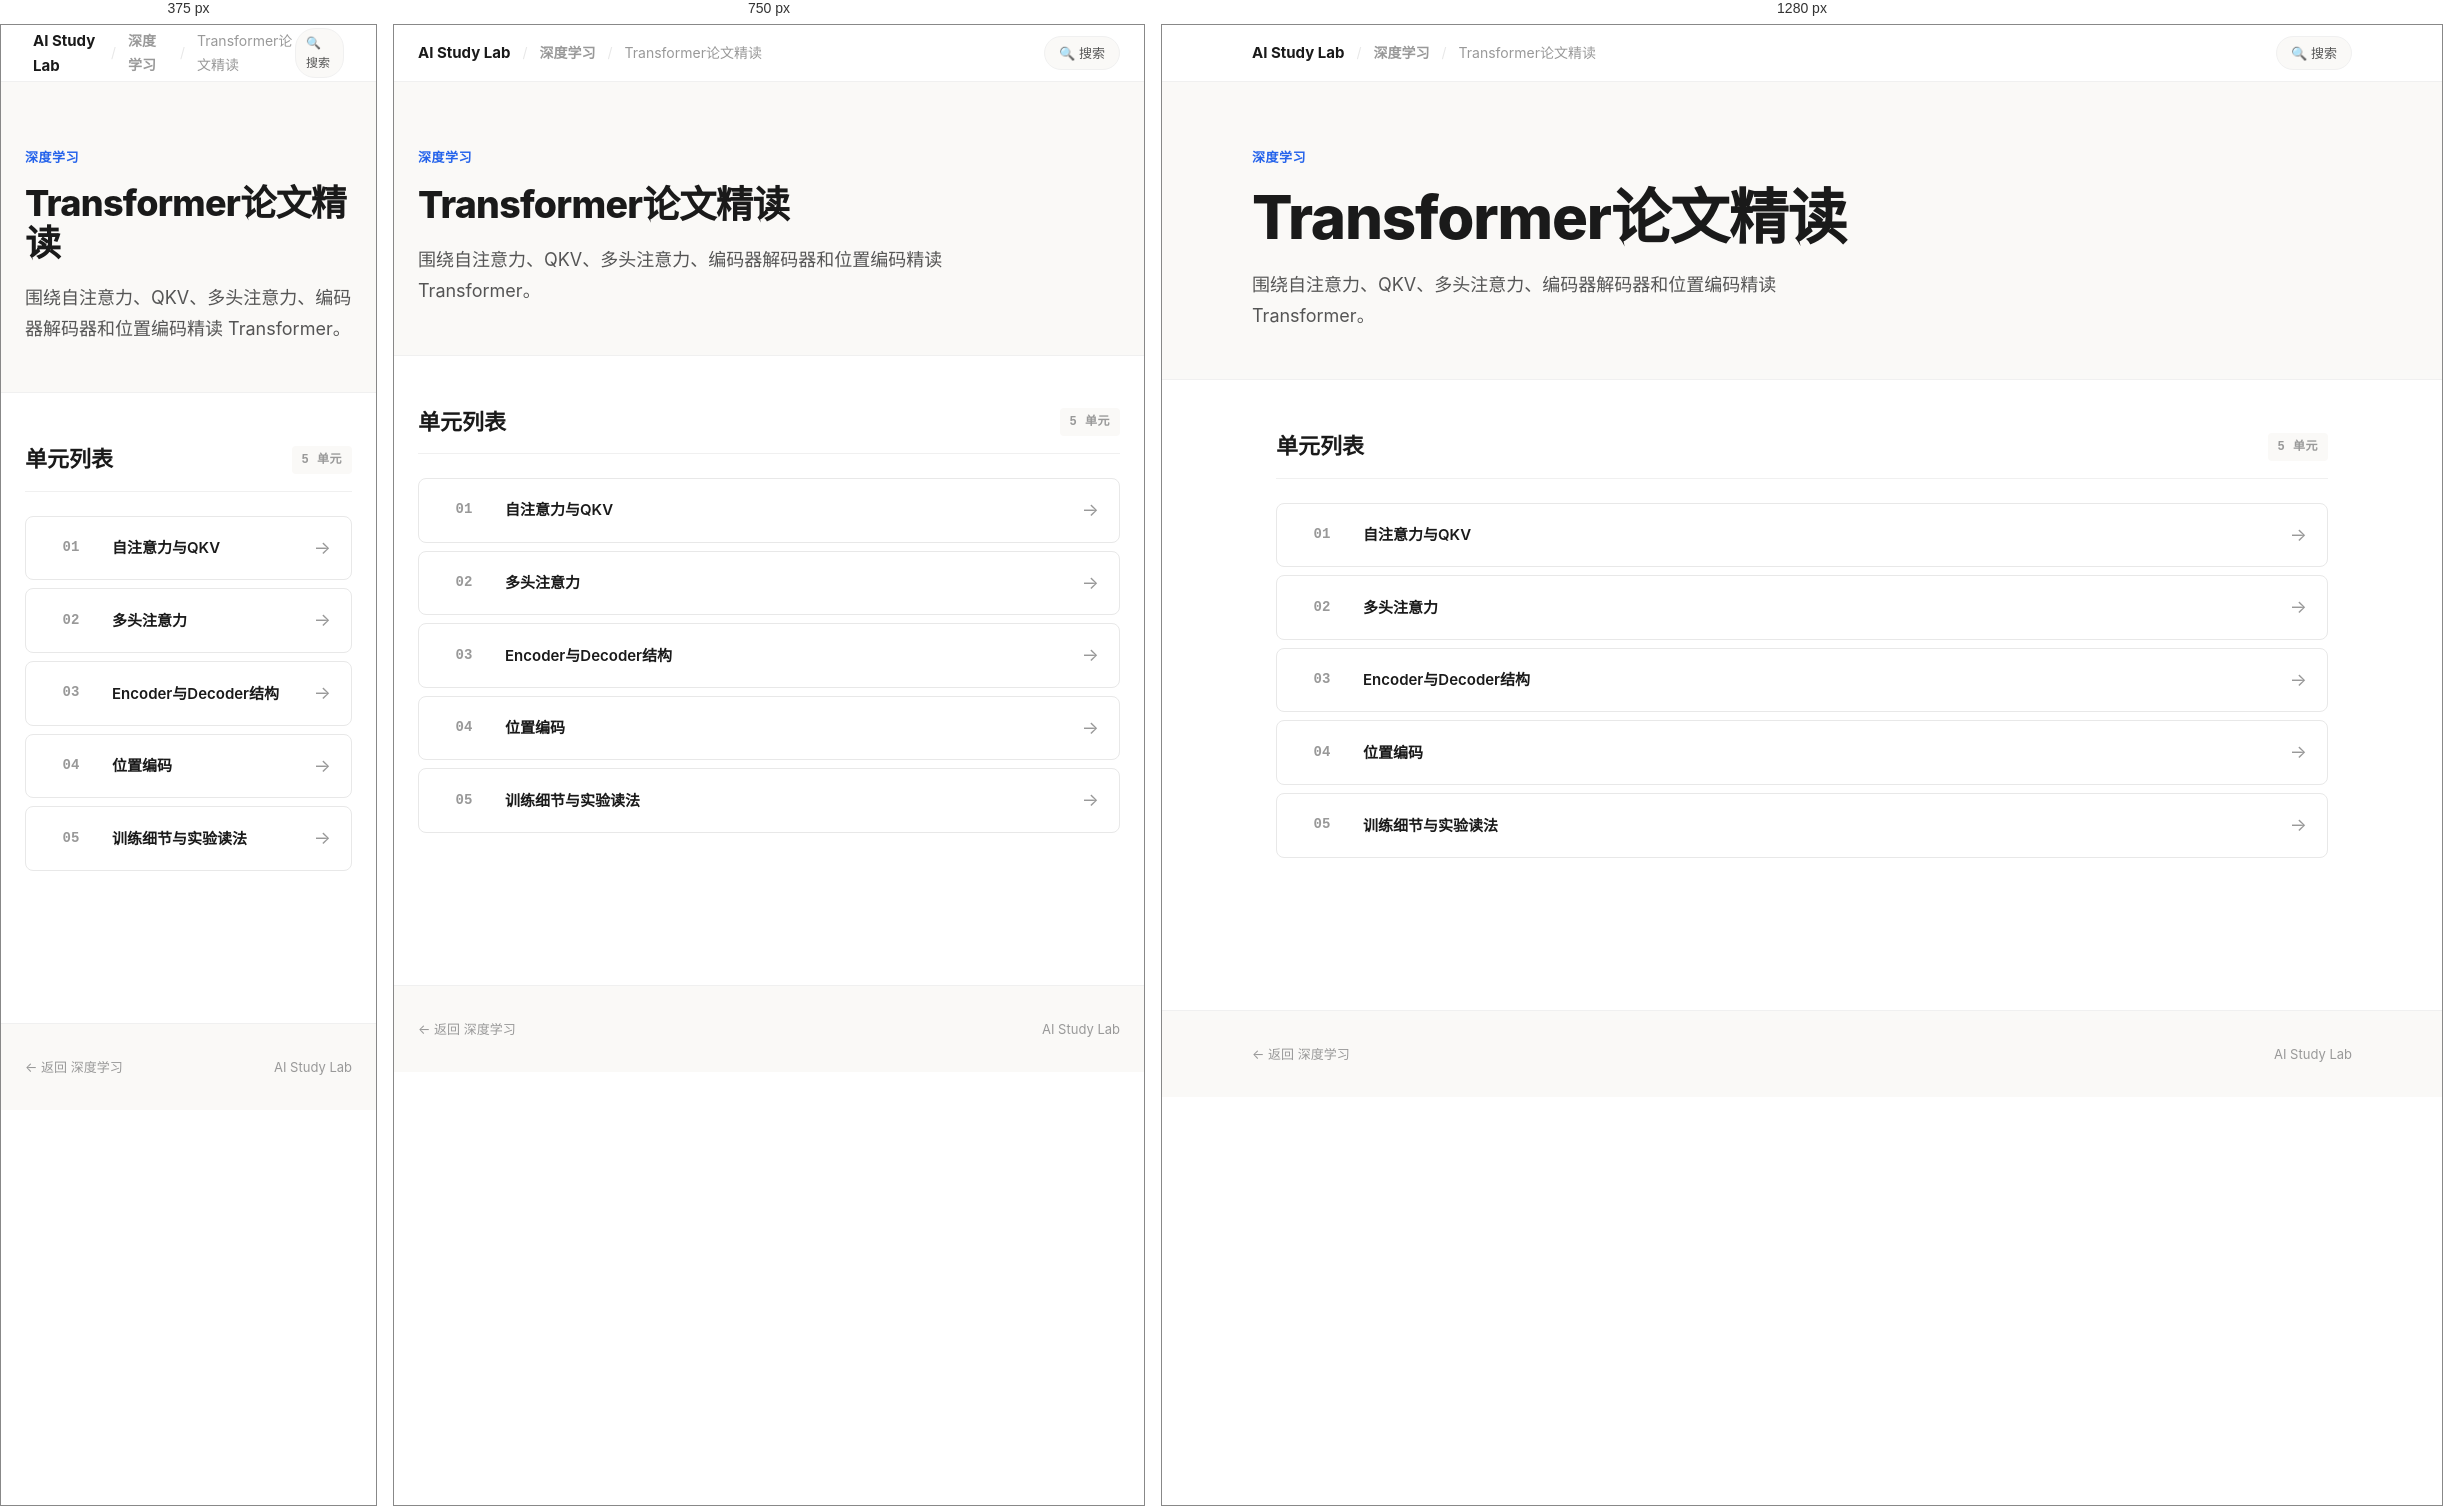
Rendered at 375 px, 750 px and 1280 px, left to right.

<!-- file: index.html -->
<!doctype html>
<html lang="zh-CN" data-page-shell="subcourse-index-v2">
<head>
  <meta charset="utf-8">
  <meta name="viewport" content="width=device-width, initial-scale=1">
  <title>Transformer论文精读 — AI Study Lab</title>
  <link rel="stylesheet" href="../../../assets/site-v2.css">
</head>
<body>

  <!-- Top Navigation -->
  <nav class="top-nav">
    <div class="top-nav-inner">
      <div class="top-nav-left">
        <a href="../../../index.html" class="brand-name">AI Study Lab</a>
        <span class="sep">/</span>
        <a href="../index.html">深度学习</a>
        <span class="sep">/</span>
        <span>Transformer论文精读</span>
      </div>
      <div class="top-nav-right">
        <a href="../../../search.html" class="nav-pill">🔍 搜索</a>
      </div>
    </div>
  </nav>

  <!-- Hero -->
  <header class="hero">
    <div class="hero-inner">
      <div class="hero-kicker">深度学习</div>
      <h1 class="hero-title">Transformer论文精读</h1>
      <p class="hero-desc">围绕自注意力、QKV、多头注意力、编码器解码器和位置编码精读 Transformer。</p>
    </div>
  </header>

  <!-- Unit List -->
  <main class="content">
    <section class="section">
      <div class="section-head">
        <h2>单元列表</h2>
        <span class="section-tag">5 单元</span>
      </div>
      <div class="unit-list">
        <a class="unit-item" href="01_自注意力与QKV/学习页.html">
          <div class="unit-num">01</div>
          <div class="unit-title">自注意力与QKV</div>
          <div class="unit-arrow">→</div>
        </a>
        <a class="unit-item" href="02_多头注意力/学习页.html">
          <div class="unit-num">02</div>
          <div class="unit-title">多头注意力</div>
          <div class="unit-arrow">→</div>
        </a>
        <a class="unit-item" href="03_Encoder与Decoder结构/学习页.html">
          <div class="unit-num">03</div>
          <div class="unit-title">Encoder与Decoder结构</div>
          <div class="unit-arrow">→</div>
        </a>
        <a class="unit-item" href="04_位置编码/学习页.html">
          <div class="unit-num">04</div>
          <div class="unit-title">位置编码</div>
          <div class="unit-arrow">→</div>
        </a>
        <a class="unit-item" href="05_训练细节与实验读法/学习页.html">
          <div class="unit-num">05</div>
          <div class="unit-title">训练细节与实验读法</div>
          <div class="unit-arrow">→</div>
        </a>
      </div>
    </section>
  </main>

  <footer class="site-footer">
    <div class="site-footer-inner">
      <span><a href="../index.html" style="color: var(--text-muted); text-decoration: none;">← 返回 深度学习</a></span>
      <span>AI Study Lab</span>
    </div>
  </footer>

</body>
</html>


/* @media block from site-v2.css */
@media (max-width: 900px) {
  .card.major { grid-column: span 1; }
  .card-grid-2, .card-grid-3, .card-grid-4 {
    grid-template-columns: repeat(2, minmax(0, 1fr));
  }
}

/* @media block from site-v2.css */
@media (max-width: 600px) {
  .card-grid, .card-grid-2, .card-grid-3, .card-grid-4 {
    grid-template-columns: 1fr;
  }
  .top-nav-inner { padding: 0 8px; }
  .nav-pill { padding: 4px 10px; font-size: 12px; }
}

/* @media block from site-v2.css */
@media (max-width: 900px) {
  .info-grid { grid-template-columns: repeat(2, minmax(0, 1fr)); }
  .route-item { grid-template-columns: 50px 1fr; }
  .route-action { display: none; }
}

/* @media block from site-v2.css */
@media (max-width: 600px) {
  .info-grid { grid-template-columns: 1fr; }
}

/* @media block from site-v2.css */
@media (max-width: 900px) {
  .project-grid .card.major { grid-column: span 1; }
}